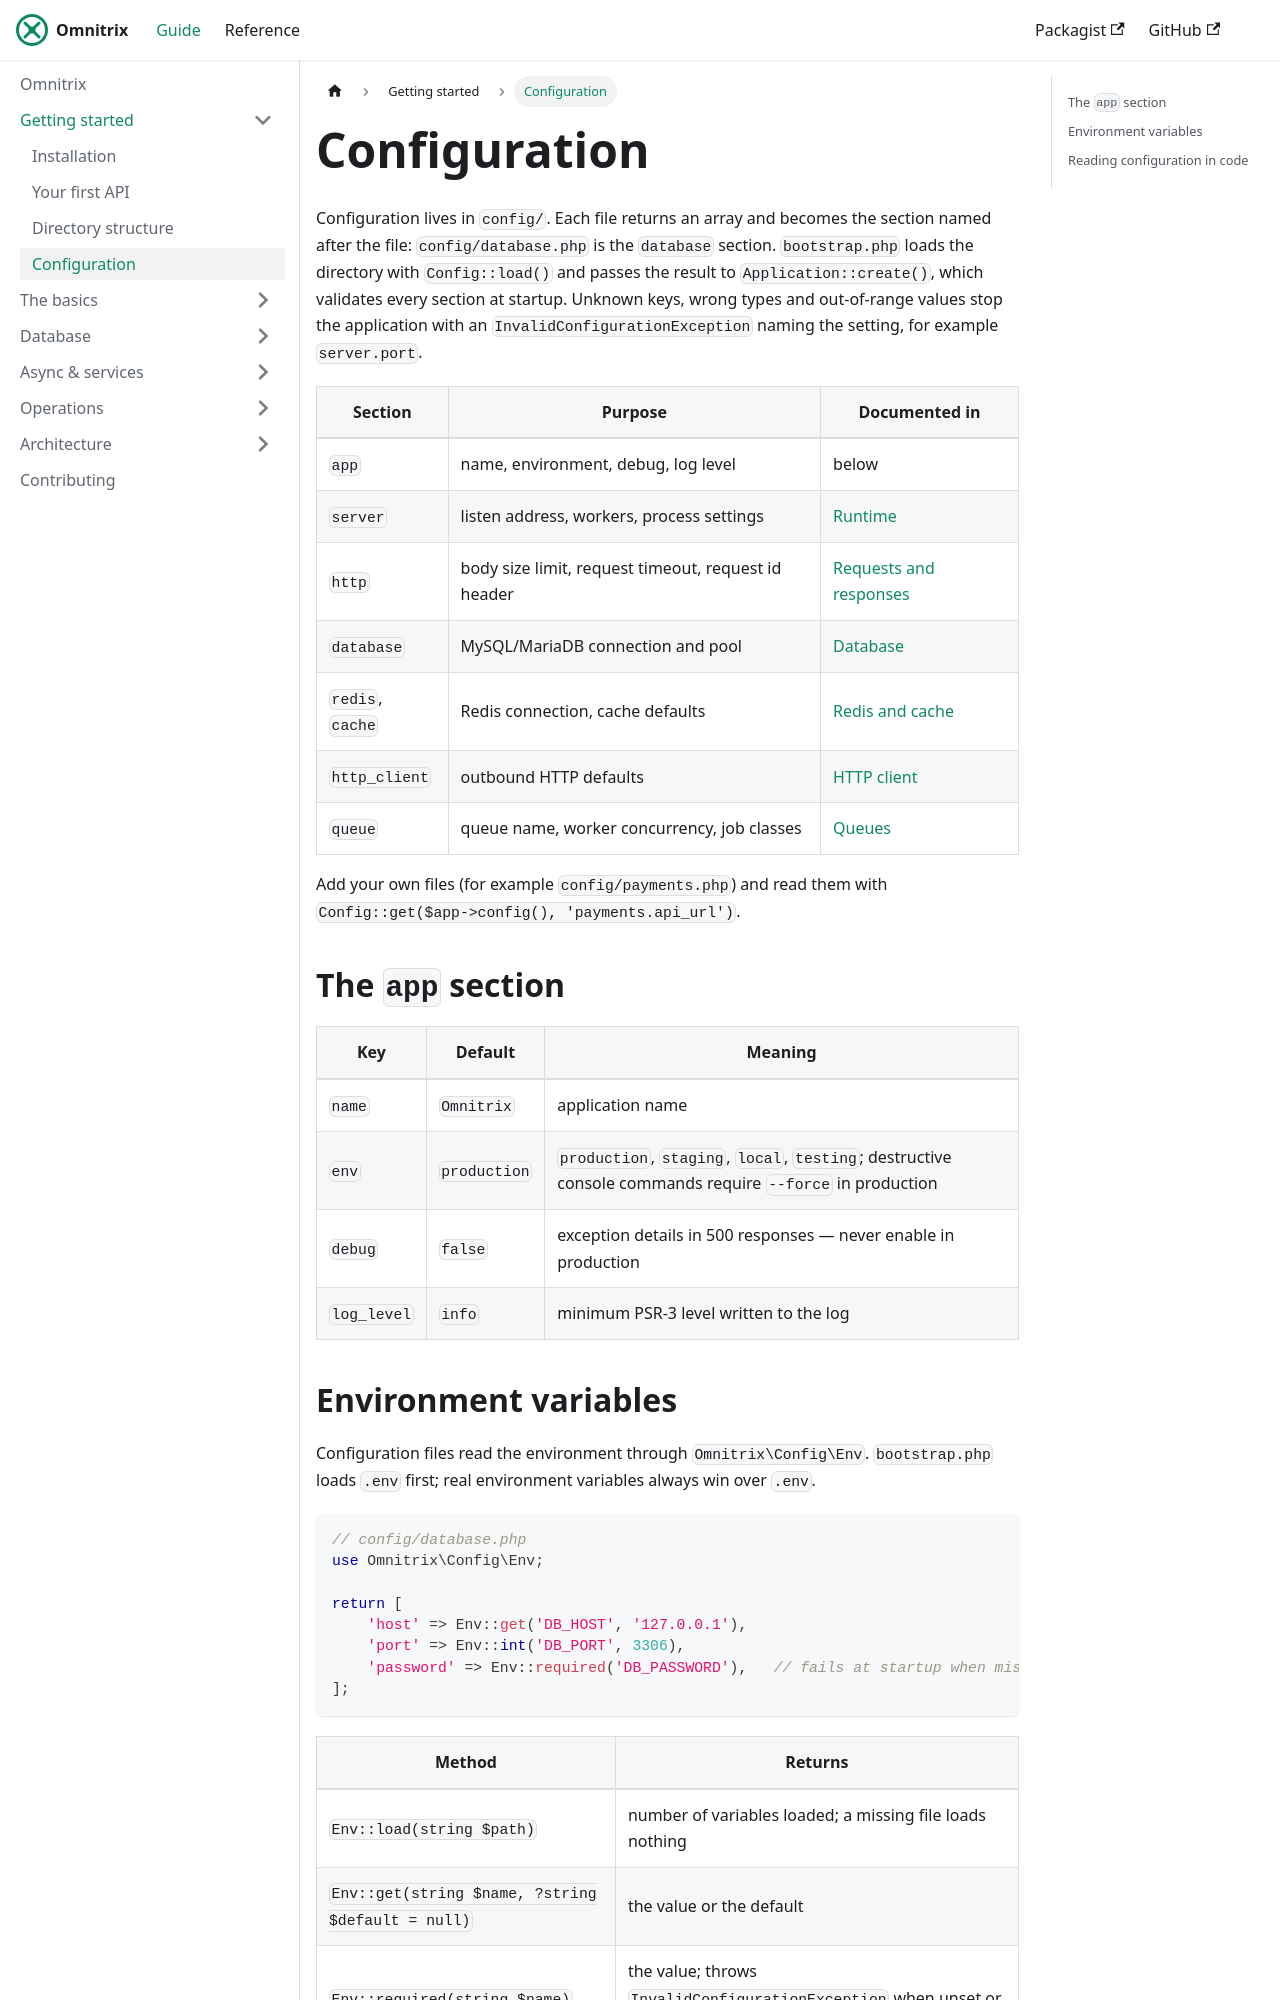

repository: AjmalAlkhaledi/omnitrix-docs · page: getting-started/configuration.html · generator: docusaurus

---
sidebar_position: 4
---

# Configuration

Configuration lives in `config/`. Each file returns an array and becomes the section named after
the file: `config/database.php` is the `database` section. `bootstrap.php` loads the directory
with `Config::load()` and passes the result to `Application::create()`, which validates every
section at startup. Unknown keys, wrong types and out-of-range values stop the application with
an `InvalidConfigurationException` naming the setting, for example `server.port`.

| Section | Purpose | Documented in |
|---|---|---|
| `app` | name, environment, debug, log level | below |
| `server` | listen address, workers, process settings | [Runtime](../operations/runtime.md) |
| `http` | body size limit, request timeout, request id header | [Requests and responses](../basics/requests-responses.md) |
| `database` | MySQL/MariaDB connection and pool | [Database](../database/getting-started.md) |
| `redis`, `cache` | Redis connection, cache defaults | [Redis and cache](../async/redis-cache.md) |
| `http_client` | outbound HTTP defaults | [HTTP client](../async/http-client.md) |
| `queue` | queue name, worker concurrency, job classes | [Queues](../async/queues.md) |

Add your own files (for example `config/payments.php`) and read them with
`Config::get($app->config(), 'payments.api_url')`.

## The `app` section

| Key | Default | Meaning |
|---|---|---|
| `name` | `Omnitrix` | application name |
| `env` | `production` | `production`, `staging`, `local`, `testing`; destructive console commands require `--force` in production |
| `debug` | `false` | exception details in 500 responses — never enable in production |
| `log_level` | `info` | minimum PSR-3 level written to the log |
